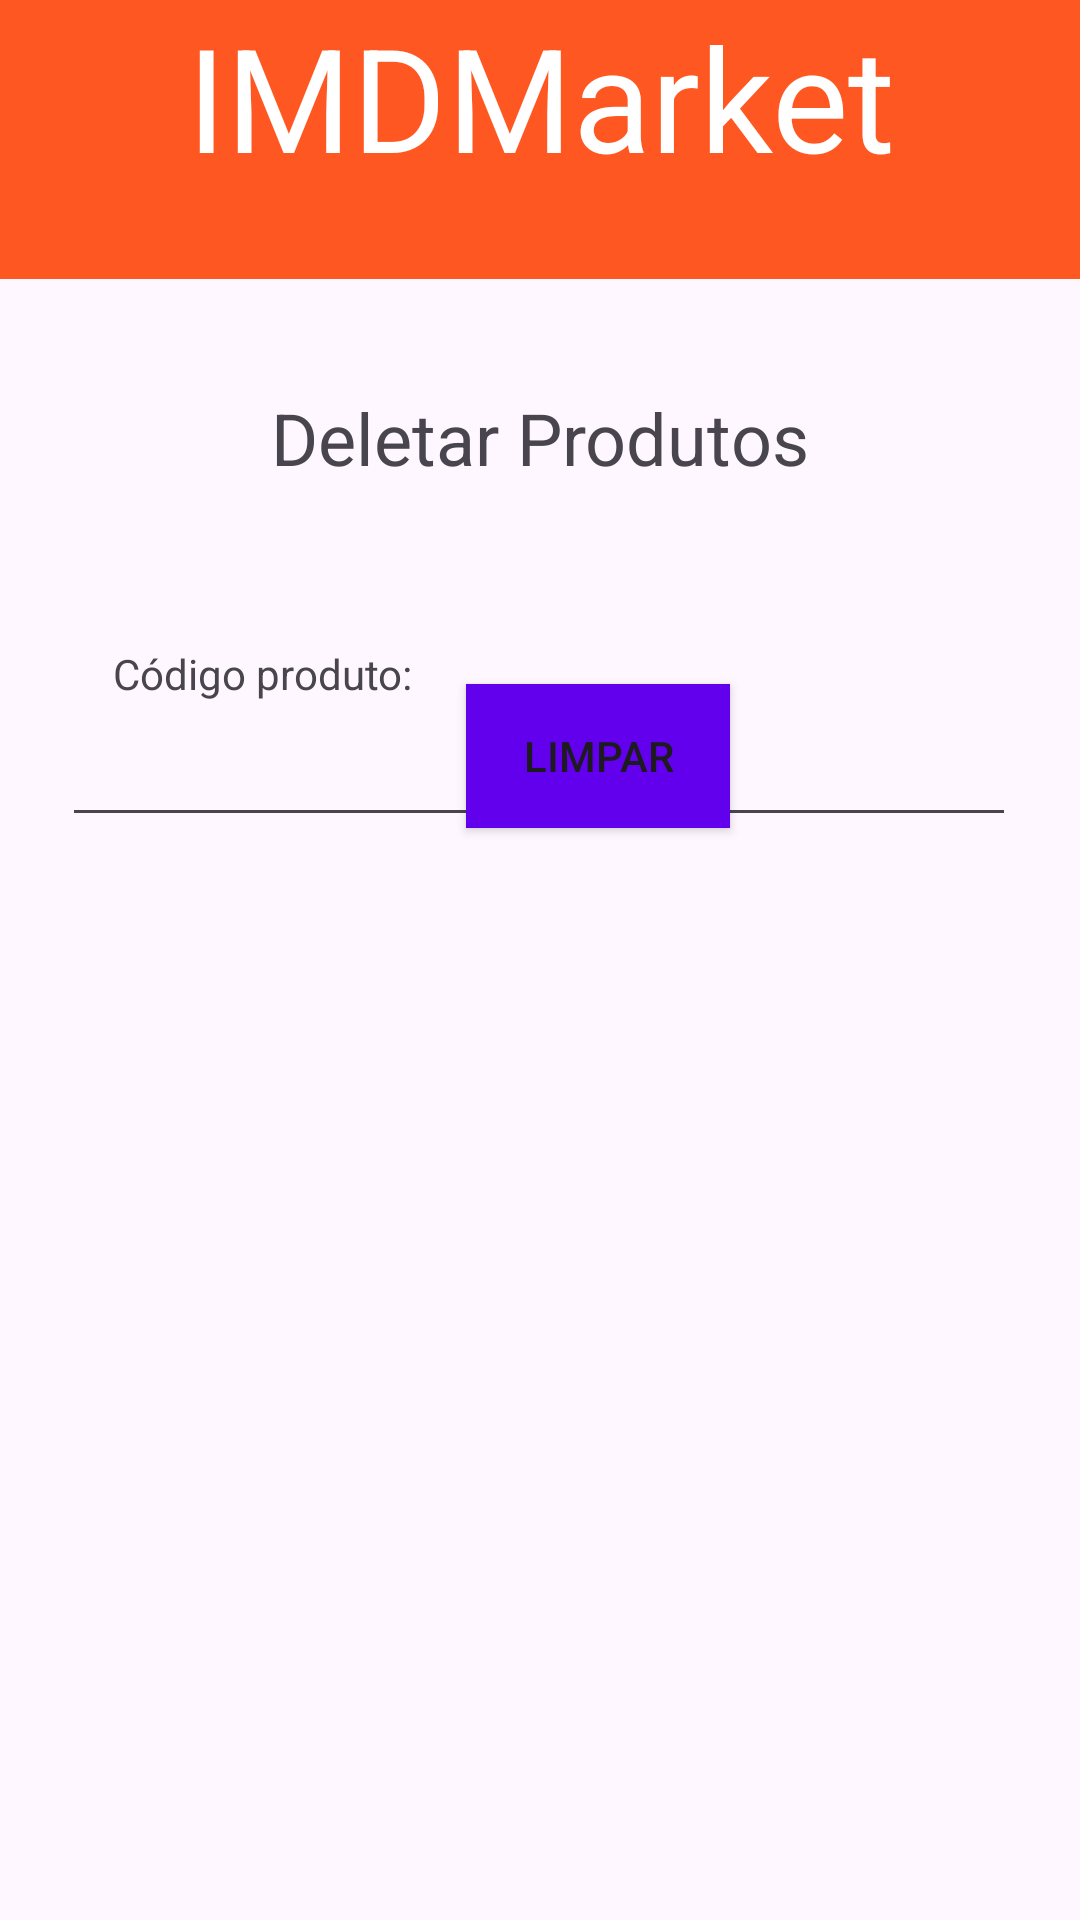

Write the Android layout XML for this screen, with the resource values it uses.
<!-- AndroidManifest.xml: application theme Theme.IMDStore -->
<!-- res/layout/deletar.xml -->
<?xml version="1.0" encoding="utf-8"?>
<androidx.constraintlayout.widget.ConstraintLayout xmlns:android="http://schemas.android.com/apk/res/android"
    xmlns:app="http://schemas.android.com/apk/res-auto"
    xmlns:tools="http://schemas.android.com/tools"
    android:layout_width="match_parent"
    android:layout_height="match_parent">

    <TextView
        android:id="@+id/logocadastrar"
        android:layout_width="0dp"
        android:layout_height="93dp"
        android:background="@color/laranja"
        android:text="@string/imdlogo"
        android:textAlignment="center"
        android:textColor="@color/white"
        android:textSize="48sp"
        app:layout_constraintBottom_toBottomOf="parent"
        app:layout_constraintEnd_toEndOf="parent"
        app:layout_constraintHorizontal_bias="0.0"
        app:layout_constraintStart_toStartOf="parent"
        app:layout_constraintTop_toTopOf="parent"
        app:layout_constraintVertical_bias="0.0" />

    <TextView
        android:id="@+id/reset"
        android:layout_width="wrap_content"
        android:layout_height="wrap_content"
        android:text="@string/Deletar"
        android:textSize="24sp"
        app:layout_constraintBottom_toBottomOf="parent"
        app:layout_constraintEnd_toEndOf="parent"
        app:layout_constraintStart_toStartOf="parent"
        app:layout_constraintTop_toBottomOf="@+id/logocadastrar"
        app:layout_constraintVertical_bias="0.071" />

    <TextView
        android:id="@+id/codigo"
        android:layout_width="wrap_content"
        android:layout_height="wrap_content"
        android:layout_marginTop="92dp"
        android:text="@string/codigo"
        app:layout_constraintBottom_toTopOf="@+id/codigoproduto"
        app:layout_constraintEnd_toEndOf="parent"
        app:layout_constraintHorizontal_bias="0.145"
        app:layout_constraintStart_toStartOf="parent"
        app:layout_constraintTop_toBottomOf="@+id/logocadastrar"
        app:layout_constraintVertical_bias="1.0" />

    <Button
        android:id="@+id/alterar"
        android:layout_width="wrap_content"
        android:layout_height="wrap_content"
        android:layout_marginStart="52dp"
        android:layout_marginBottom="364dp"
        android:background="@color/roxo"
        android:onClick="setDeletar"
        android:text="@string/deletar"
        app:layout_constraintBottom_toBottomOf="parent"
        app:layout_constraintStart_toStartOf="parent"
        app:layout_constraintTop_toBottomOf="@+id/codigoproduto"
        app:layout_constraintVertical_bias="1.0" />

    <Button
        android:id="@+id/voltar"
        android:layout_width="wrap_content"
        android:layout_height="wrap_content"
        android:layout_marginBottom="364dp"
        android:background="@color/roxo"
        android:onClick="setLimpar"
        android:text="@string/limpar"
        app:layout_constraintBottom_toBottomOf="parent"
        app:layout_constraintEnd_toEndOf="parent"
        app:layout_constraintHorizontal_bias="0.116"
        app:layout_constraintStart_toEndOf="@+id/alterar" />

    <EditText
        android:id="@+id/codigoproduto"
        android:layout_width="318dp"
        android:layout_height="45dp"
        android:layout_marginTop="72dp"
        android:ems="10"
        android:inputType="number"
        app:layout_constraintEnd_toEndOf="parent"
        app:layout_constraintHorizontal_bias="0.494"
        app:layout_constraintStart_toStartOf="parent"
        app:layout_constraintTop_toBottomOf="@+id/reset" />

</androidx.constraintlayout.widget.ConstraintLayout>
<!-- resources referenced by this layout -->
<resources>
  <color name="laranja">#FFFF5722</color>
  <color name="roxo">#FF6200EE</color>
  <color name="white">#FFFFFFFF</color>
  <string name="Deletar">Deletar Produtos</string>
  <string name="codigo">Código produto:</string>
  <string name="deletar">Deletar</string>
  <string name="imdlogo">IMDMarket</string>
  <string name="limpar">Limpar</string>
  <style name="Theme.IMDStore" parent="Base.Theme.IMDStore" />
  <style name="Base.Theme.IMDStore" parent="Theme.Material3.DayNight.NoActionBar">
          
          
      </style>
</resources>
